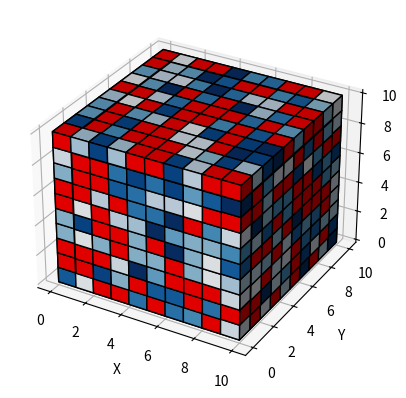

The script that saved this image:
import random
import numpy as np
import matplotlib.pyplot as plt
from matplotlib import colors
from mpl_toolkits.mplot3d import Axes3D


# Constants
P = 100
T = 50
S = 200
N = 10

# 3D array
labirinto = np.zeros((N, N, N), dtype=int)

def preencher():
    max_val = 5
    min_val = -5

    for i in range(N):
        for j in range(N):
            for k in range(N):
                prob = random.randint(1, 10)
                if prob <= 4:
                    labirinto[i][j][k] = P
                else:
                    score = random.randint(min_val, max_val)
                    labirinto[i][j][k] = score
                print(labirinto[i][j][k], end="\t")
            print()
        print("\n\n")

preencher()


# Assuming `labirinto` is already filled
N = labirinto.shape[0]

fig = plt.figure()
ax = fig.add_subplot(111, projection='3d')

# Create coordinates
x, y, z = np.indices((N+1, N+1, N+1))  # +1 for voxel plotting

# Normalize the values between -5 and 5 for color intensity
norm = colors.Normalize(vmin=-5, vmax=5)
cmap = plt.cm.Blues  # Blue colormap

# Create facecolors array
facecolors = np.empty(labirinto.shape, dtype=object)

for i in range(N):
    for j in range(N):
        for k in range(N):
            val = labirinto[i, j, k]
            if val == 100:  # Special P blocks
                facecolors[i, j, k] = 'red'
            else:
                # Map -5..5 to 0..1 for colormap
                facecolors[i, j, k] = cmap(norm(val))

# Plot voxels
ax.voxels(np.ones_like(labirinto, dtype=bool), facecolors=facecolors, edgecolor='k')

ax.set_xlabel('X')
ax.set_ylabel('Y')
ax.set_zlabel('Z')

plt.show()